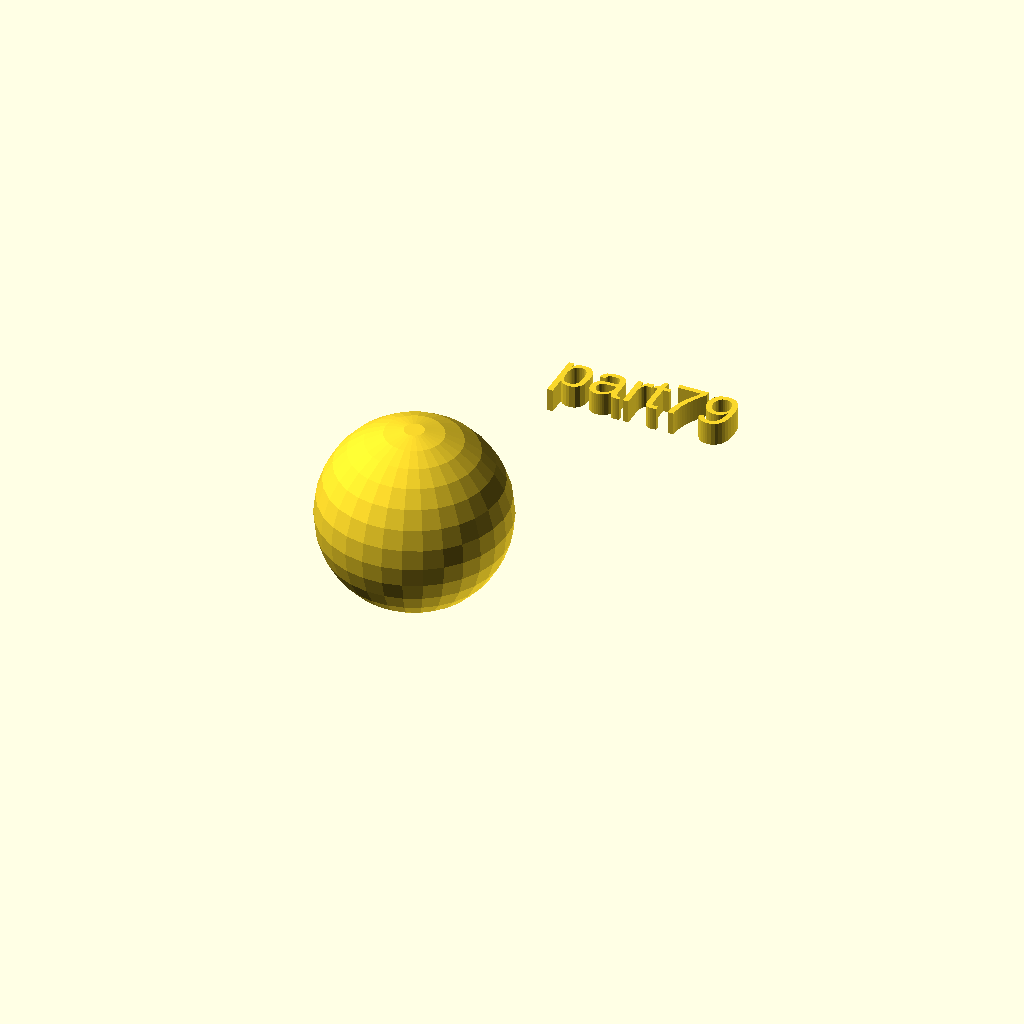
Cell 1 — every parameter at its default value.
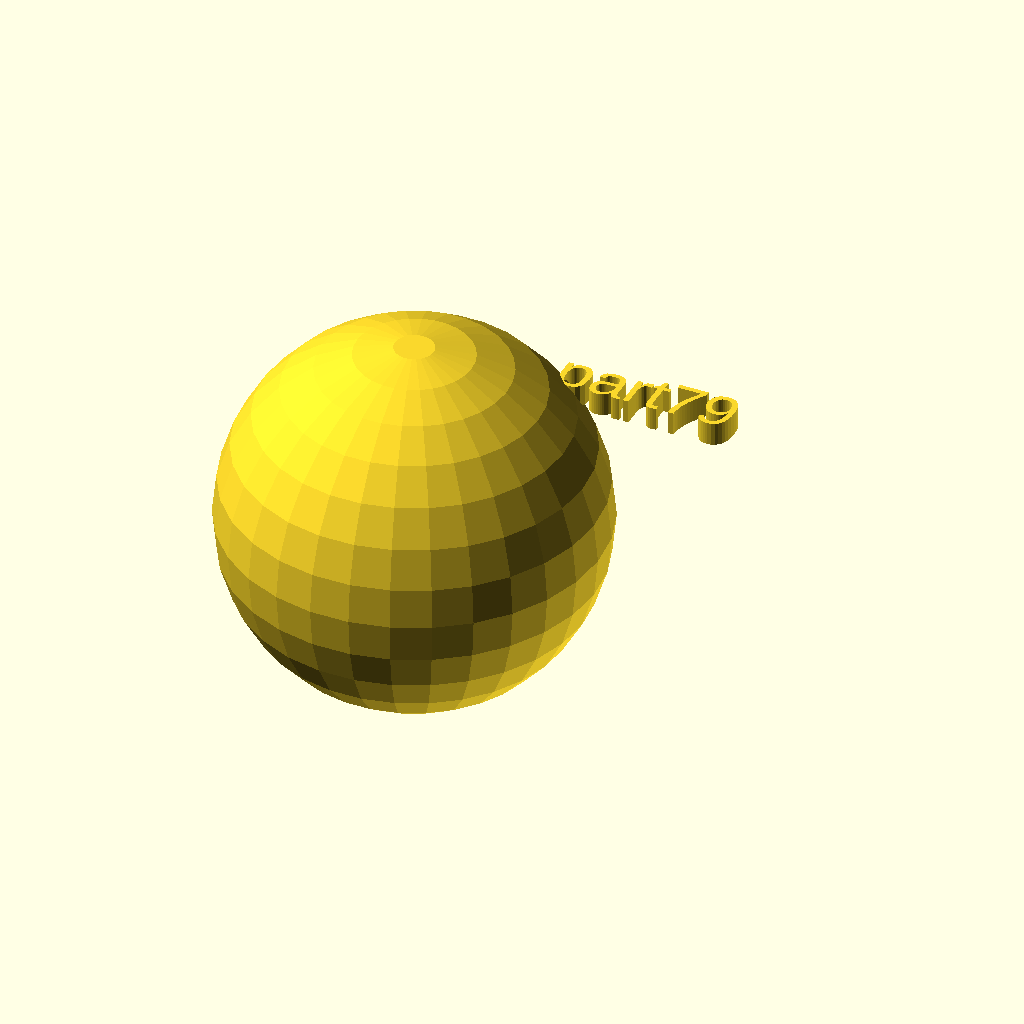
Cell 2 — rad set to 40, the other parameters unchanged.
One fixed orthographic camera (rotation 55°, 0°, 25°; colour scheme Cornfield) for every cell.
Source of the model, docs/local_scad/part79.scad:
//[CUSTOMIZATION]
// Radius
rad=20;
// Message
txt="part79";
module __END_CUSTOMIZATIONS () { }
sphere(rad);
translate([20,20,20]) { linear_extrude(5) text(txt, font="Liberation Sans"); }
Parameter table extracted from the source (name, type, default, range or options):
rad: number, default 20
txt: string, default "part79"
